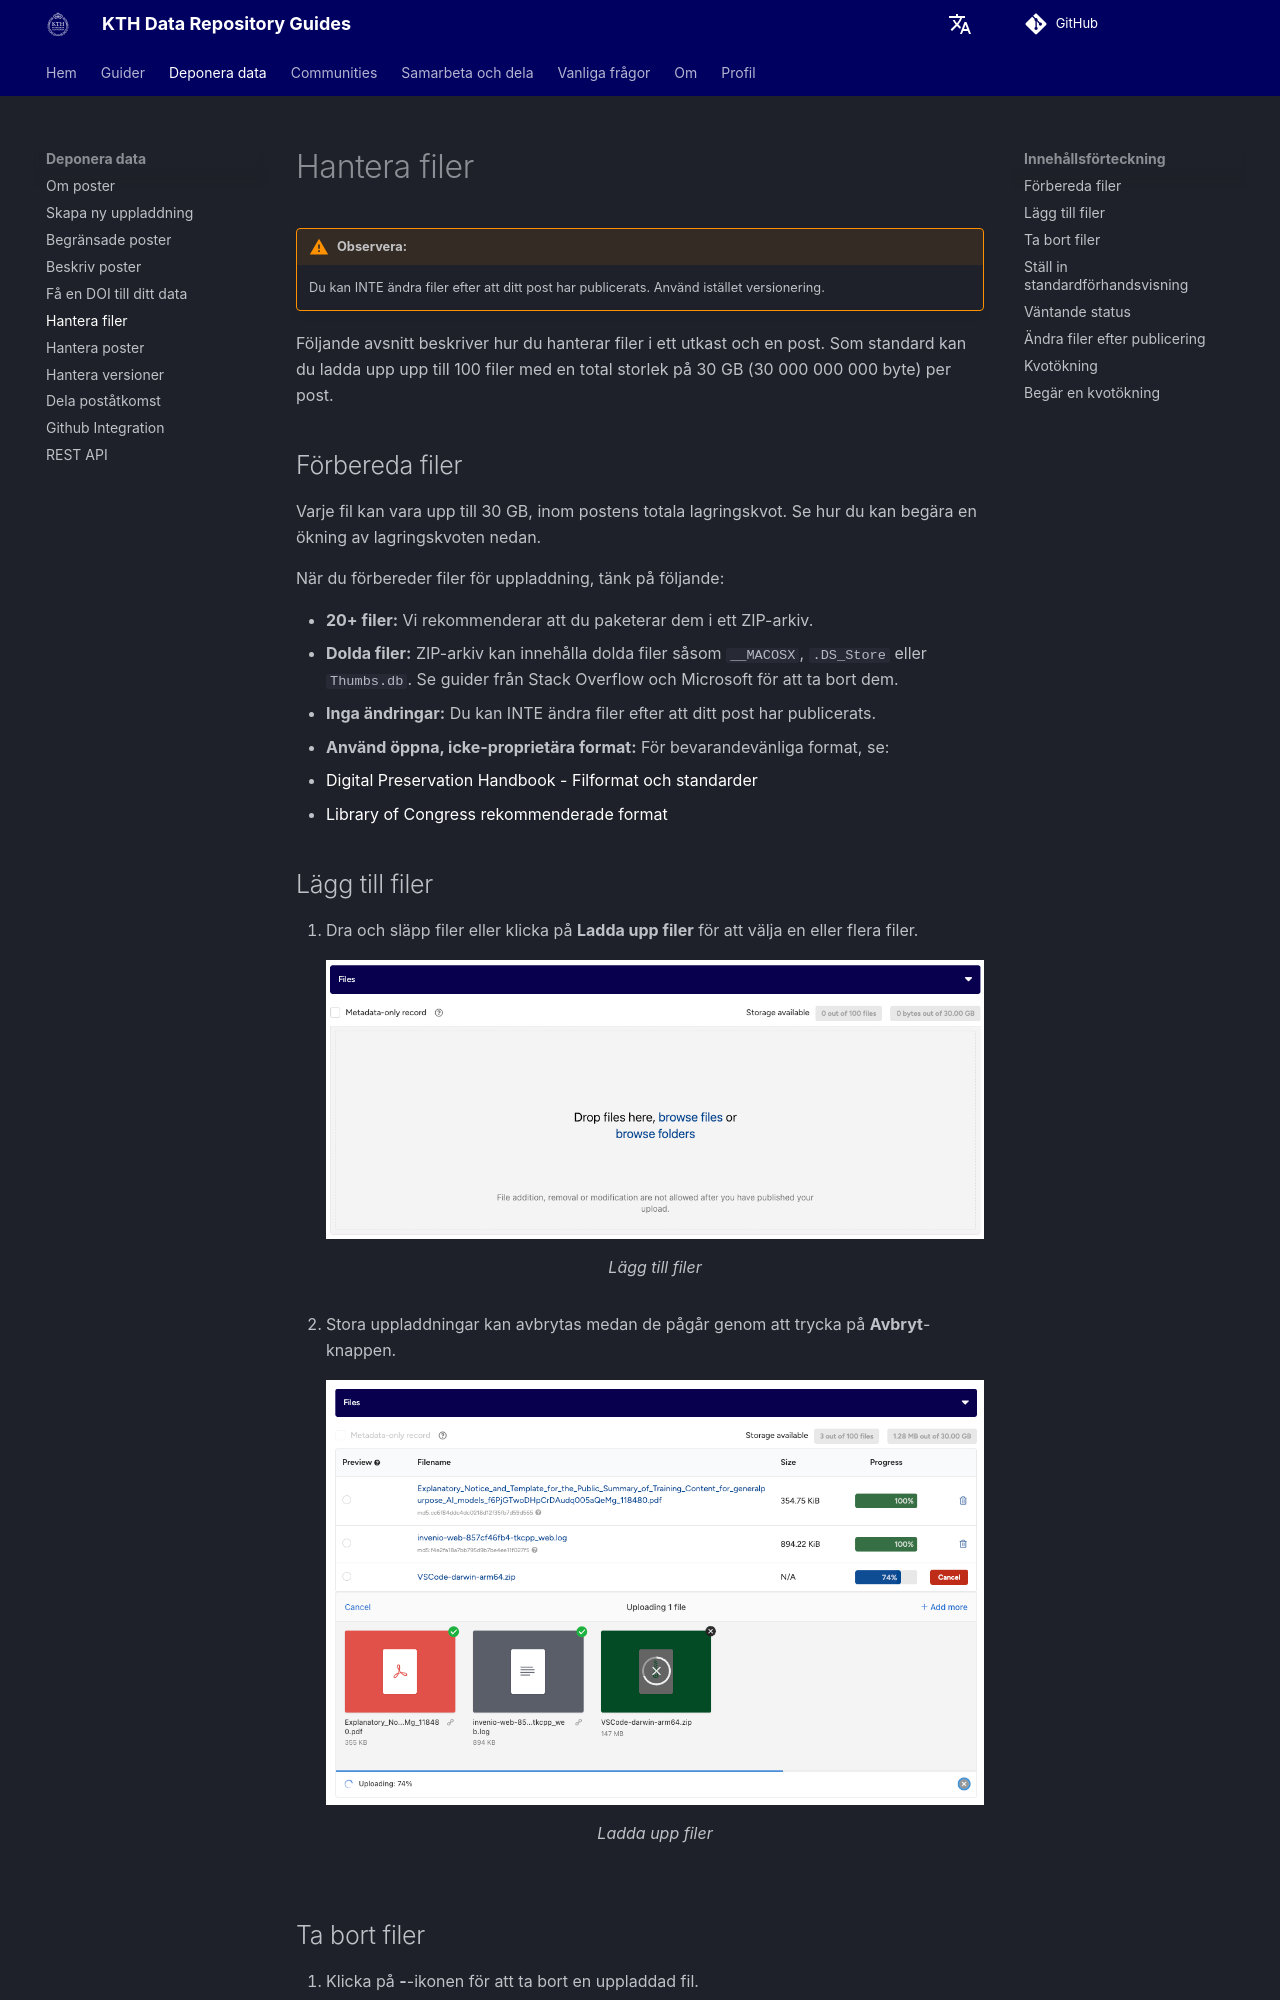

repository: KTH-Library/docs-kth-rdm · page: sv/deposit/manage_files/index.html · generator: mkdocs

# Hantera filer

!!! warning "**Observera:**"
    Du kan INTE ändra filer efter att ditt post har publicerats. Använd istället versionering.

Följande avsnitt beskriver hur du hanterar filer i ett utkast och en post. Som standard kan du ladda upp upp till 100 filer med en total storlek på 30 GB (30 000 000 000 byte) per post.

## Förbereda filer

Varje fil kan vara upp till 30 GB, inom postens totala lagringskvot. Se hur du kan begära en ökning av lagringskvoten nedan.

När du förbereder filer för uppladdning, tänk på följande:

- **20+ filer:** Vi rekommenderar att du paketerar dem i ett ZIP-arkiv.
- **Dolda filer:** ZIP-arkiv kan innehålla dolda filer såsom `__MACOSX`, `.DS_Store` eller `Thumbs.db`. Se guider från Stack Overflow och Microsoft för att ta bort dem.
- **Inga ändringar:** Du kan INTE ändra filer efter att ditt post har publicerats.
- **Använd öppna, icke-proprietära format:** För bevarandevänliga format, se:
  - [Digital Preservation Handbook - Filformat och standarder](https://www.dpconline.org/handbook/technical-solutions-and-tools/file-formats-and-standards)
  - [Library of Congress rekommenderade format](https://www.loc.gov/preservation/resources/rfs/index.html)

## Lägg till filer

1. Dra och släpp filer eller klicka på **Ladda upp filer** för att välja en eller flera filer.
    <figure markdown="span">
    ![Lägg till filer](assets/images/files-add.png){ loading=lazy }
    <figcaption>Lägg till filer</figcaption>
    </figure>
2. Stora uppladdningar kan avbrytas medan de pågår genom att trycka på **Avbryt**-knappen.
    <figure markdown="span">
        ![Ladda upp filer](assets/images/files-uploading.png){ loading=lazy }
        <figcaption>Ladda upp filer</figcaption>
    </figure>

## Ta bort filer

1. Klicka på **-**-ikonen för att ta bort en uppladdad fil.
    <figure markdown="span">
    ![Ta bort fil](assets/images/files-delete.png){ loading=lazy }
    <figcaption>Ta bort uppladdning</figcaption>
    </figure>
